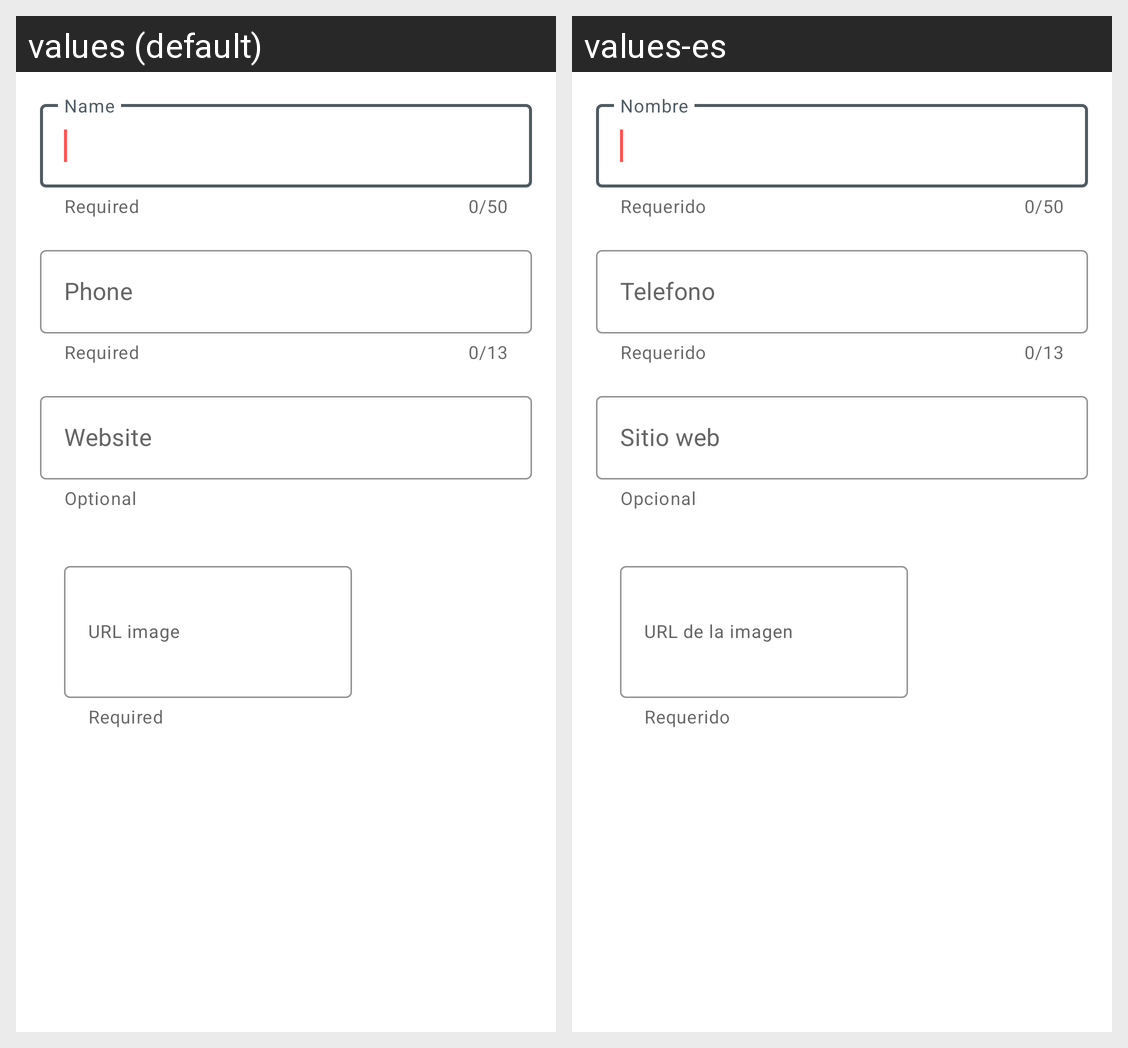

Strings drawn on this Android screen and how each of the app's shown locales translates them:
Android screen res/layout/fragment_edit_store.xml rendered under 2 locales, left to right: values (default), values-es. Device: Nexus 5 (rendered at 1080×1920; each locale shown at half size, 540×960, under a caption strip naming it); theme Theme.MyStores.
Strings drawn on this screen, with the default value and each locale's value (text and hints the layout hard-codes, and strings that could not be matched under every locale, appear in the picture but are not listed):

required_field
  values: Required
  values-es: Requerido

name_store
  values: Name
  values-es: Nombre

phone_field
  values: Phone
  values-es: Telefono

optional_field
  values: Optional
  values-es: Opcional

web_store
  values: Website
  values-es: Sitio web

image_store
  values: URL image
  values-es: URL de la imagen
